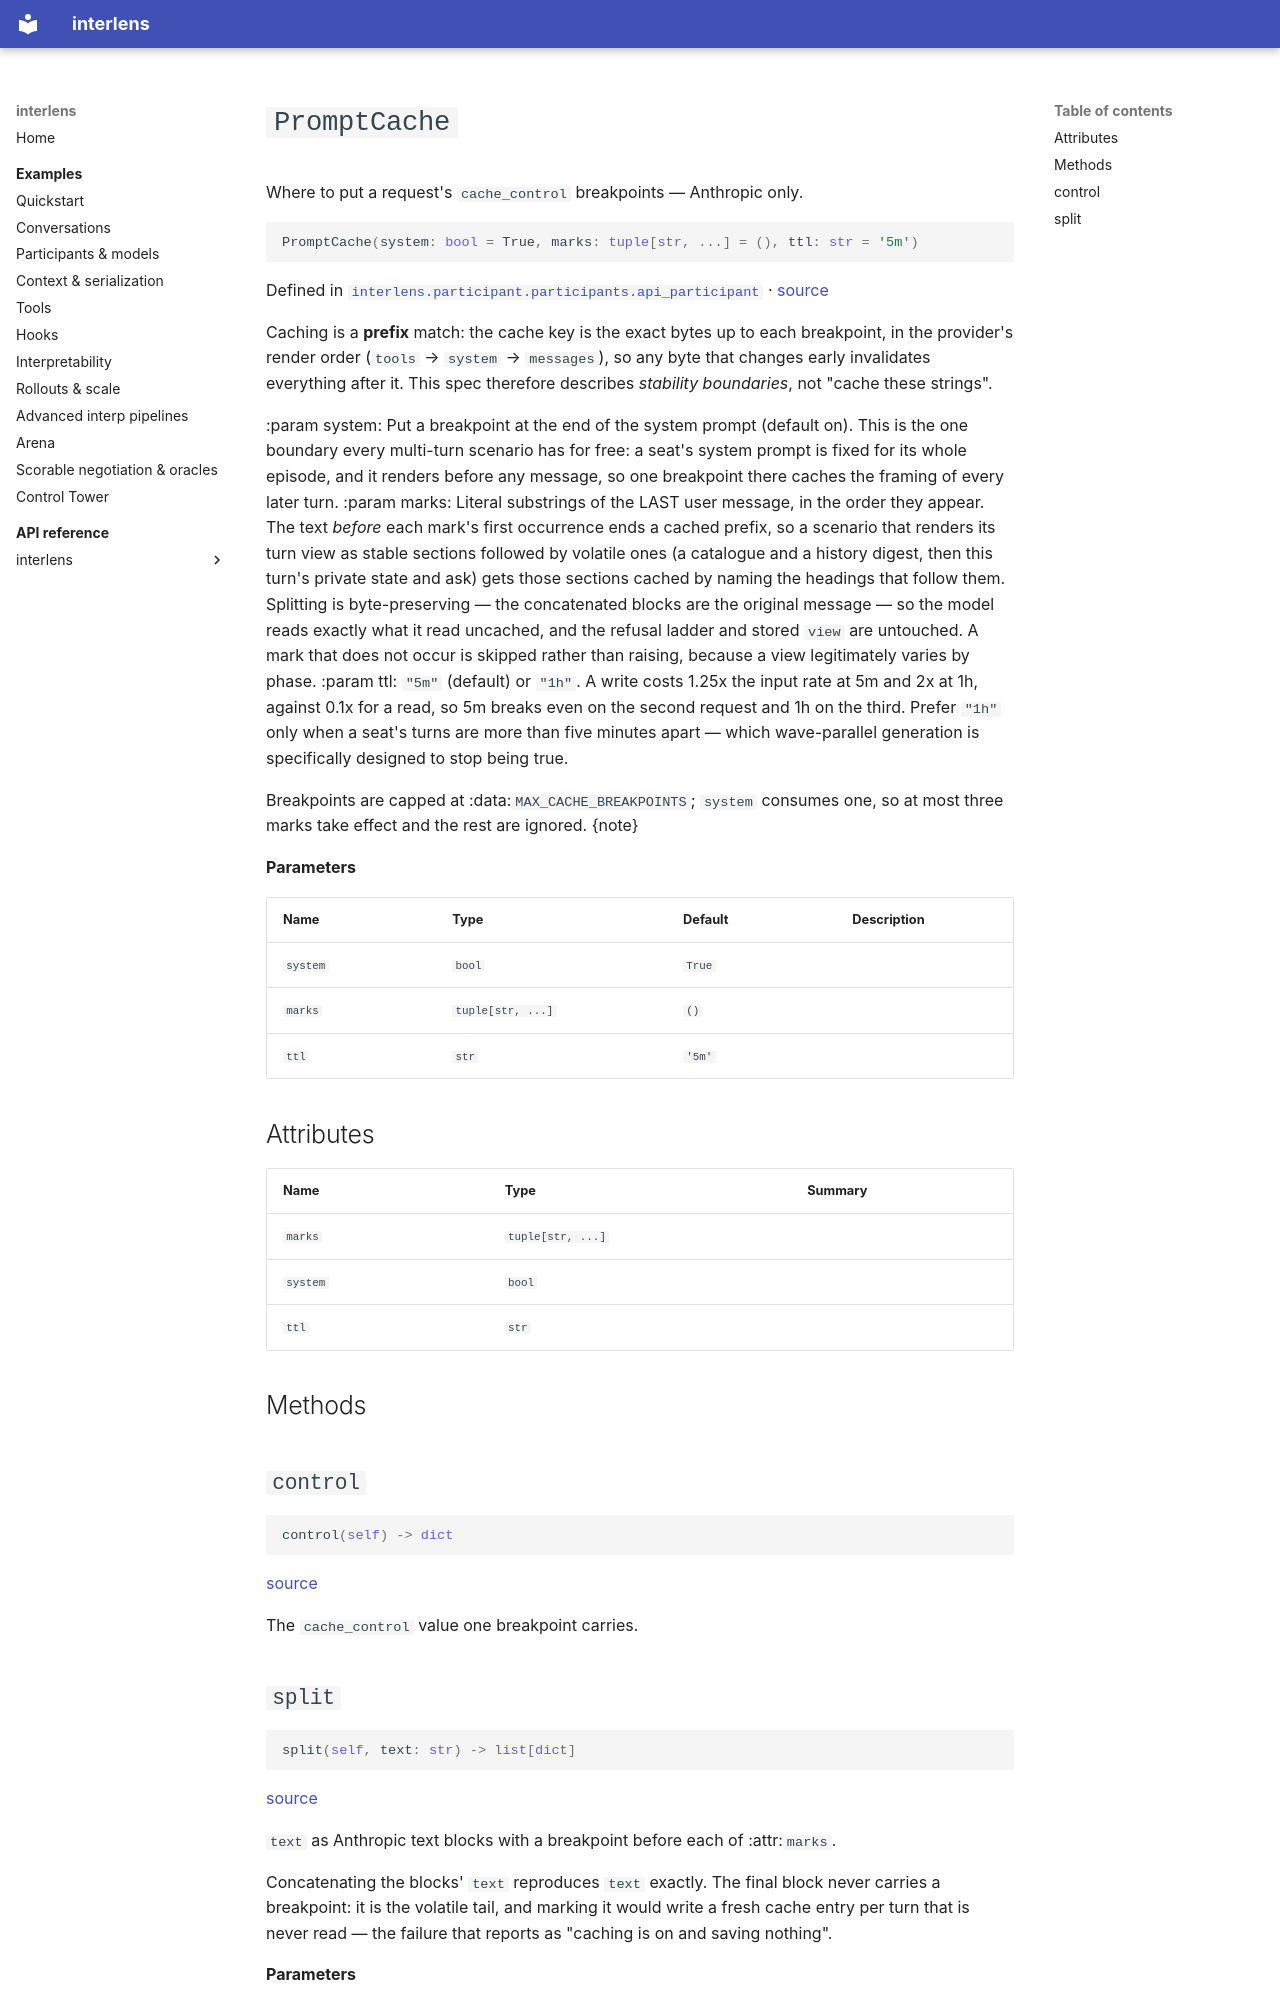

repository: Sid-MB/interlens · page: reference/interlens/participant/participants/api_participant/PromptCache/index.html · generator: mkdocs

# `PromptCache`

Where to put a request's `cache_control` breakpoints — Anthropic only.

```python
PromptCache(system: bool = True, marks: tuple[str, ...] = (), ttl: str = '5m')
```

Defined in [`interlens.participant.participants.api_participant`](index.md) · [source](https://github.com/Sid-MB/interlens/blob/main/src/interlens/participant/participants/api_participant.py#L94-L152)

Caching is a **prefix** match: the cache key is the exact bytes up to each breakpoint, in the provider's
render order (`tools` → `system` → `messages`), so any byte that changes early invalidates everything
after it. This spec therefore describes *stability boundaries*, not "cache these strings".

:param system: Put a breakpoint at the end of the system prompt (default on). This is the one boundary every
        multi-turn scenario has for free: a seat's system prompt is fixed for its whole episode, and it renders
        before any message, so one breakpoint there caches the framing of every later turn.
:param marks: Literal substrings of the LAST user message, in the order they appear. The text *before* each
        mark's first occurrence ends a cached prefix, so a scenario that renders its turn view as stable
        sections followed by volatile ones (a catalogue and a history digest, then this turn's private state and
        ask) gets those sections cached by naming the headings that follow them. Splitting is byte-preserving —
        the concatenated blocks are the original message — so the model reads exactly what it read uncached, and
        the refusal ladder and stored `view` are untouched. A mark that does not occur is skipped rather than
        raising, because a view legitimately varies by phase.
:param ttl: `"5m"` (default) or `"1h"`. A write costs 1.25x the input rate at 5m and 2x at 1h, against
        0.1x for a read, so 5m breaks even on the second request and 1h on the third. Prefer `"1h"` only when
        a seat's turns are more than five minutes apart — which wave-parallel generation is specifically
        designed to stop being true.

Breakpoints are capped at :data:`MAX_CACHE_BREAKPOINTS`; `system` consumes one, so at most three marks
take effect and the rest are ignored. {note}

**Parameters**

| Name | Type | Default | Description |
|---|---|---|---|
| `system` | `bool` | `True` |  |
| `marks` | `tuple[str, ...]` | `()` |  |
| `ttl` | `str` | `'5m'` |  |

## Attributes {#attributes}

| Name | Type | Summary |
|---|---|---|
| `marks` | `tuple[str, ...]` |  |
| `system` | `bool` |  |
| `ttl` | `str` |  |

## Methods {#methods}

## `control` {#control}

```python
control(self) -> dict
```

[source](https://github.com/Sid-MB/interlens/blob/main/src/interlens/participant/participants/api_participant.py#L129-L131)

The `cache_control` value one breakpoint carries.
